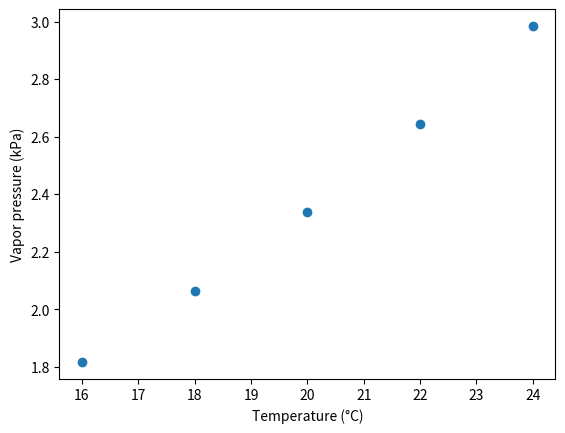
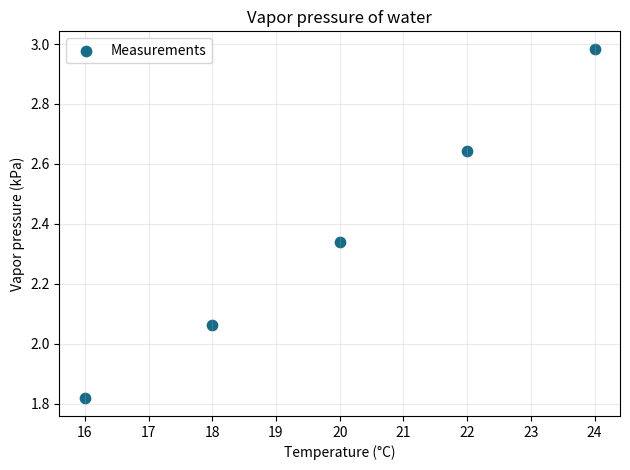
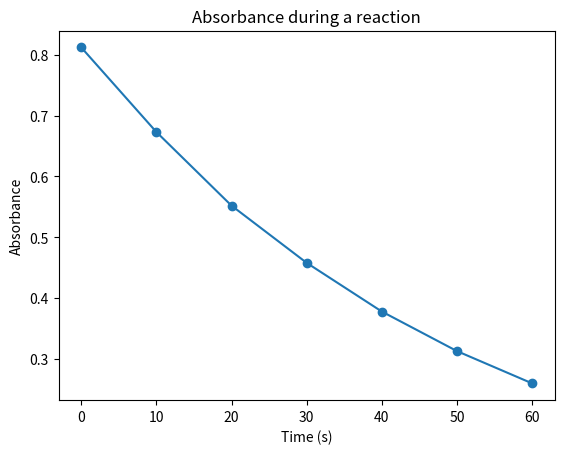
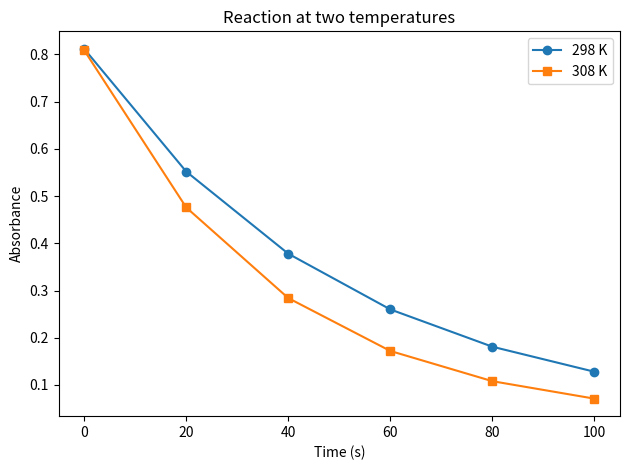
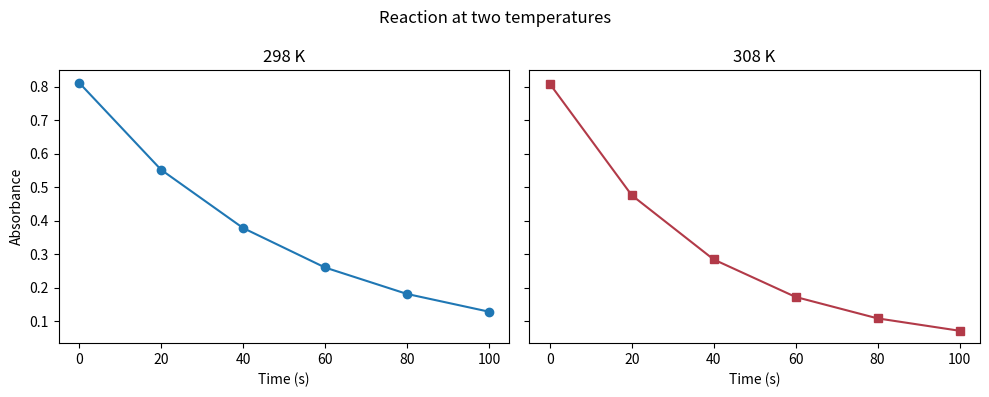

These figures' Python source, in order:
import matplotlib.pyplot as plt

temperature_C = [16, 18, 20, 22, 24]
vapor_pressure_kPa = [1.817, 2.063, 2.339, 2.644, 2.984]

plt.scatter(temperature_C, vapor_pressure_kPa)
plt.xlabel("Temperature (°C)")
plt.ylabel("Vapor pressure (kPa)")
plt.show()


import matplotlib.pyplot as plt

temperature_C = [16, 18, 20, 22, 24]
vapor_pressure_kPa = [1.817, 2.063, 2.339, 2.644, 2.984]

plt.scatter(temperature_C,
    vapor_pressure_kPa,
    color="#176b87",
    s=55,
    label="Measurements")
plt.xlabel("Temperature (°C)")
plt.ylabel("Vapor pressure (kPa)")
plt.title("Vapor pressure of water")
plt.grid(alpha=0.25)
plt.legend()
plt.tight_layout()
plt.show()


import matplotlib.pyplot as plt

time_s = [0, 10, 20, 30, 40, 50, 60]
absorbance = [0.812, 0.673, 0.552, 0.458, 0.378, 0.313, 0.260]

plt.plot(time_s, absorbance, marker="o")
plt.xlabel("Time (s)")
plt.ylabel("Absorbance")
plt.title("Absorbance during a reaction")
plt.show()


import matplotlib.pyplot as plt

time_s = [0, 20, 40, 60, 80, 100]
absorbance_298_K = [0.812, 0.552, 0.378, 0.260, 0.181, 0.128]
absorbance_308_K = [0.809, 0.476, 0.284, 0.172, 0.108, 0.071]

plt.plot(time_s, absorbance_298_K, marker="o", label="298 K")
plt.plot(time_s, absorbance_308_K, marker="s", label="308 K")
plt.xlabel("Time (s)")
plt.ylabel("Absorbance")
plt.title("Reaction at two temperatures")
plt.legend()
plt.tight_layout()
plt.show()


import matplotlib.pyplot as plt

time_s = [0, 20, 40, 60, 80, 100]
absorbance_298_K = [0.812, 0.552, 0.378, 0.260, 0.181, 0.128]
absorbance_308_K = [0.809, 0.476, 0.284, 0.172, 0.108, 0.071]

fig, axes = plt.subplots(1, 2, figsize=(10, 4), sharey=True)

axes[0].plot(time_s, absorbance_298_K, marker="o")
axes[0].set_title("298 K")
axes[0].set_xlabel("Time (s)")
axes[0].set_ylabel("Absorbance")

axes[1].plot(time_s, absorbance_308_K, marker="s", color="#b23a48")
axes[1].set_title("308 K")
axes[1].set_xlabel("Time (s)")

fig.suptitle("Reaction at two temperatures")
fig.tight_layout()
plt.show()


plt.ylim(0, 0.9)
